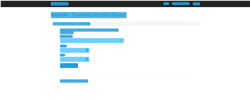
Workflow: Goto Page 2

Step 1 [try]: CV Screen Scope 'OL' on the page in window 'ACME System 1 - Download Monthly Report' (chrome.exe)

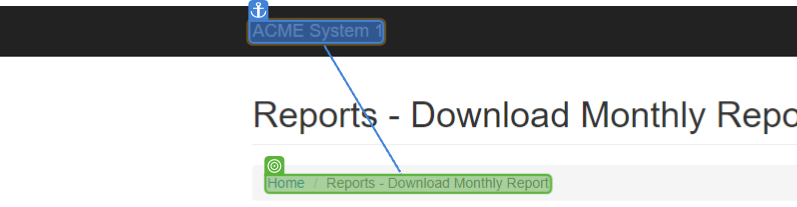
Step 2 [try]: CV Click - Text

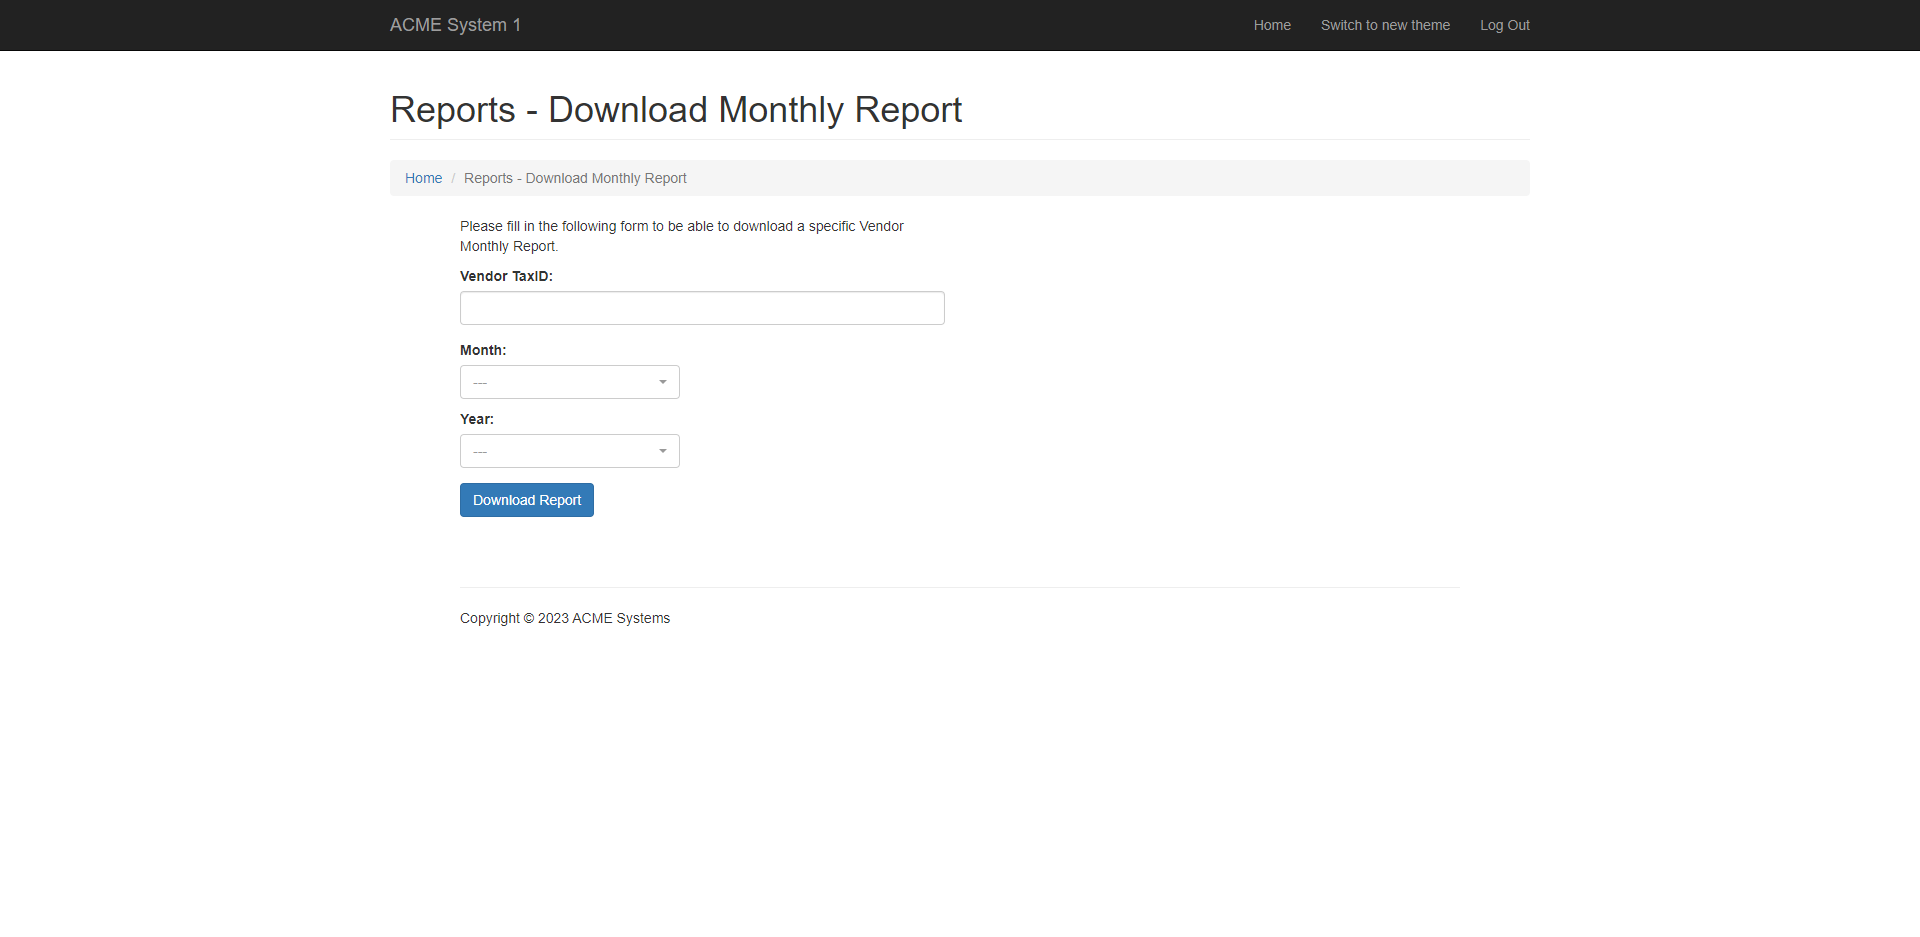
Step 3 [try]: Screen CV Click - 'Home / Repo (Main)